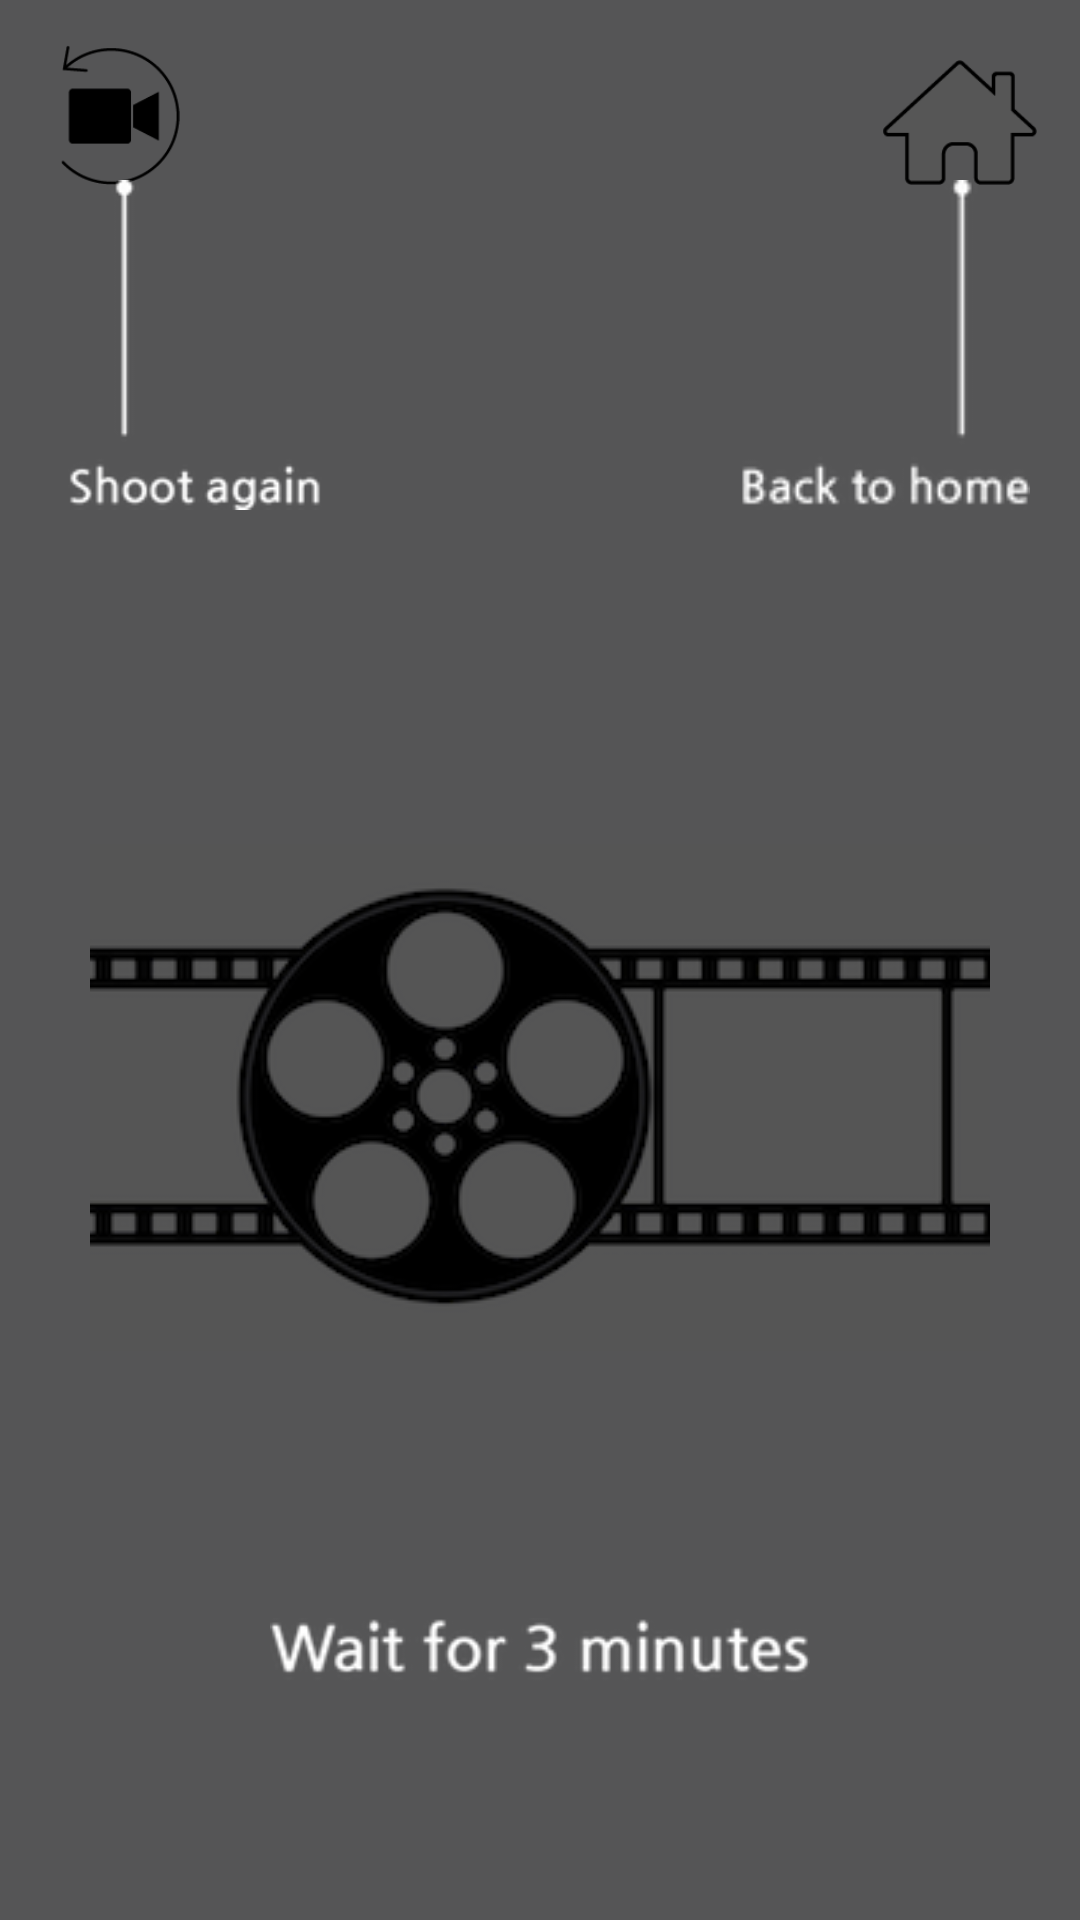

Write the Android layout XML for this screen, with the resource values it uses.
<!-- AndroidManifest.xml: application theme AppTheme -->
<!-- res/layout/intro4.xml -->
<?xml version="1.0" encoding="utf-8"?>
<FrameLayout xmlns:app="http://schemas.android.com/apk/res-auto"
    android:layout_width="match_parent"
    android:layout_height="match_parent"
    xmlns:android="http://schemas.android.com/apk/res/android">

    <LinearLayout xmlns:android="http://schemas.android.com/apk/res/android"
        xmlns:app="http://schemas.android.com/apk/res-auto"
        android:layout_width="match_parent"
        android:layout_height="match_parent"
        android:background="#FCFCFF"
        android:orientation="vertical">

        <LinearLayout
            android:layout_width="match_parent"
            android:layout_height="match_parent"
            android:layout_marginBottom="15dp"
            android:layout_weight="6"
            android:orientation="horizontal">

            <ImageButton
                android:id="@+id/reshoot"
                android:layout_width="0dp"
                android:layout_height="match_parent"
                android:layout_marginBottom="15dp"
                android:layout_marginRight="100dp"
                android:layout_marginTop="15dp"
                android:layout_weight="1"
                android:adjustViewBounds="true"
                android:background="#00ffffff"
                android:contentDescription="TODO"
                android:scaleType="centerInside"
                app:srcCompat="@drawable/reshoot" />

            <ImageButton
                android:id="@+id/mypage"
                android:layout_width="0dp"
                android:layout_height="match_parent"
                android:layout_marginBottom="15dp"
                android:layout_marginLeft="100dp"
                android:layout_marginTop="20dp"
                android:layout_weight="1"
                android:adjustViewBounds="true"
                android:background="#00ffffff"
                android:contentDescription="TODO"
                android:scaleType="centerInside"
                app:srcCompat="@drawable/home" />


        </LinearLayout>

        <ImageView
            android:id="@+id/imageView2"
            android:layout_width="match_parent"
            android:layout_height="match_parent"
            android:layout_margin="30dp"
            android:layout_weight="1"
            android:scaleType="centerInside"
            app:srcCompat="@drawable/wait" />

    </LinearLayout>

    <RelativeLayout
        android:id="@+id/guide_main"
        android:layout_width="match_parent"
        android:layout_height="match_parent"
        android:layout_weight="3"
        android:background="#a9000000">

        <ImageView
            android:id="@+id/imageView3"
            android:layout_width="110dp"
            android:layout_height="110dp"
            android:layout_alignParentStart="true"
            android:layout_alignTop="@+id/imageView4"
            android:layout_marginStart="10dp"
            app:srcCompat="@drawable/shootagain" />

        <ImageView
            android:id="@+id/imageView4"
            android:layout_width="110dp"
            android:layout_height="110dp"
            android:layout_alignParentRight="true"
            android:layout_marginRight="10dp"
            android:layout_marginTop="60dp"
            app:srcCompat="@drawable/backtohome" />

        <ImageView
            android:id="@+id/imageView5"
            android:layout_width="180dp"
            android:layout_height="120dp"
            android:layout_alignParentBottom="true"
            android:layout_centerHorizontal="true"
            android:layout_marginBottom="30dp"
            app:srcCompat="@drawable/wait3" />
    </RelativeLayout>


</FrameLayout>
<!-- resources referenced by this layout -->
<resources>
  <!-- drawable backtohome: png bitmap (drawable, 2696 bytes) -->
  <!-- drawable home: png bitmap (drawable, 1830 bytes) -->
  <!-- drawable reshoot: png bitmap (drawable, 2491 bytes) -->
  <!-- drawable shootagain: png bitmap (drawable, 3692 bytes) -->
  <!-- drawable wait: png bitmap (drawable, 29117 bytes) -->
  <!-- drawable wait3: png bitmap (drawable, 5234 bytes) -->
  <style name="AppTheme" parent="Theme.AppCompat.Light.DarkActionBar">
          
          <item name="colorPrimary">@color/colorPrimary</item>
          <item name="colorPrimaryDark">@color/colorPrimaryDark</item>
          <item name="colorAccent">@color/colorAccent</item>
          <item name="windowNoTitle">true</item>
          <item name="windowActionBar">false</item>
          
  
      </style>
  <color name="colorPrimary">#3F51B5</color>
  <color name="colorPrimaryDark">#303F9F</color>
  <color name="colorAccent">#FF4081</color>
</resources>
